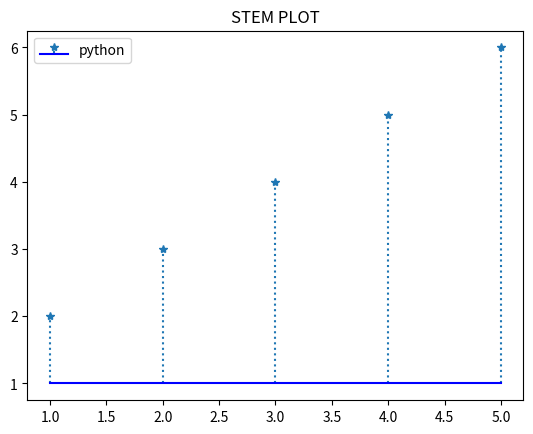

This figure's Python source:
import matplotlib.pyplot as plt

x = [1,2,3,4,5]
y = [2,3,4,5,6]
plt.stem(x,y,linefmt=':' , markerfmt = '*' , bottom = 1, basefmt = 'blue',label= 'python')

plt.title('STEM PLOT')
plt.legend(loc = 2)
plt.show()